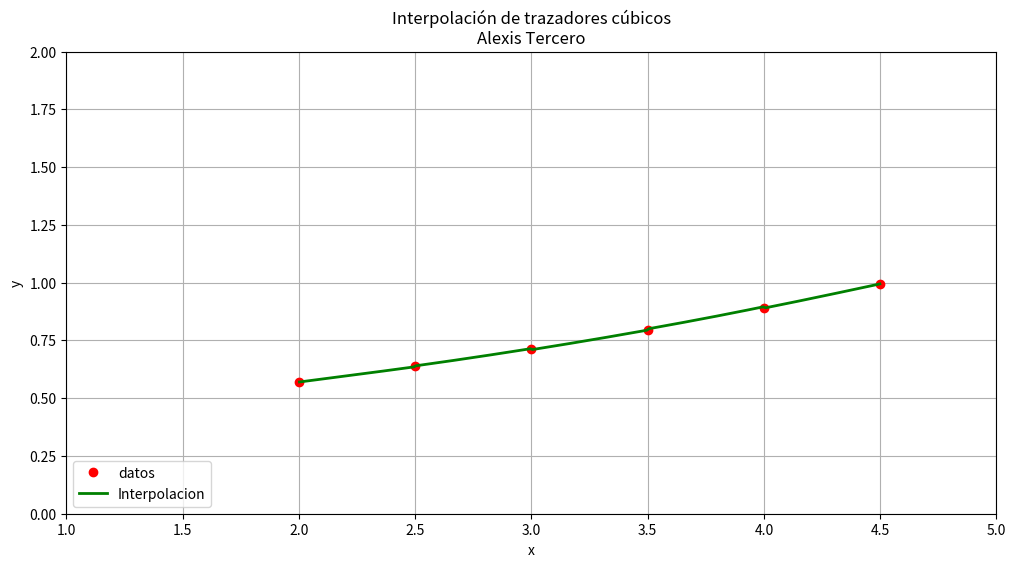

The matplotlib source for this figure:
'''
Apoyo computacional del examen final 2 
Alexis Uriel Tercero Lopez

'''
#-------------------------------------------------------------------------------
#pregunta c Resuelva el sistema de ecuaciones no lineales
#-------------------------------------------------------------------------------
from math import *
xn = [2,2.5,3,3.5,4,4.5]
yn = [0.57193, 0.63864, 0.71312, 0.79630, 0.88917, 0.99288]

xto2 = 0
ysum = 0
xysum = 0
xsum = 0
m = len(xn)
for i in range(m):
  xto2 = xto2 + xn[i]**2
  ysum = ysum + yn[i]
  xysum = xysum + xn[i]*yn[i]
  xsum = xsum + xn[i]

log2b = (xto2*ysum - xysum*xsum)/(m*xto2 - xsum**2) #8.1
a = (m*xysum - xsum*ysum)/(m*xto2 -  xsum**2)   #8.2
a = round(a,6)
log2b = round(log2b,6)
print('a = ',a)
print('log2b = ',log2b)
b = 2**log2b
b = round(b,6)
print('b = ',b)

def fc(x):
  return b*2**(a*x)

#-------------------------------------------------------------------------------
import numpy as np

def NCubicSplines(x,a,r=2):
  '''Trazador cúbico natural - Algoritmo 3.4 (P:146)
  S(x)=Sj(x)=aj+bj(x-xj)+cj(x-xj)**2+dj(x-xj)**3
  Parametros
    x: numpy.array - puntos muestra.
    a: numpy.array - mapeo de puntos muestra fx.
    r: int - número de decimalies para redondear.
  Retorna
    Q: numpy.array shape = (n,4)
      matriz de incognitas a,b,c,d de cada trazador cubico Sj(x) donde
      Q[j] = [aj,bj,cj,dj]
  '''
  h = np.diff(x) #paso1
  #paso 2
  n = len(x) #nnumero de elmentos
  alpha = np.zeros(n)#[]#alphai
  for i in range(1,n-1):
    alpha[i] = (3/h[i])*(a[i+1]-a[i]) - (3/h[i-1])*(a[i]-a[i-1])
  #paso 3
  l = np.zeros(n)
  mu = np.zeros(n)
  z = np.zeros(n)
  l[0]=1
  mu[0]=0
  z[0]=0
  #paso 4
  for i in range(1,n-1):
    l[i] = 2*(x[i+1]-x[i-1]) - h[i-1]*mu[i-1]
    mu[i] = h[i]/l[i]
    z[i] = (alpha[i]-h[i-1]*z[i-1])/l[i]
  #paso 5
  l[-1] = 1
  z[-1] = 0
  c = np.zeros(n)
  #paso 6
  b = np.zeros(n)
  d = np.zeros(n)
  for j in range(n-2,-1,-1):
    c[j] = z[j] - mu[j]*c[j+1]
    b[j] = (a[j+1]-a[j])/h[j] - h[j]*(c[j+1]+2*c[j])/3
    d[j] = (c[j+1]-c[j])/(3*h[j])
  Q = np.array([np.around(a,r),
                   np.around(b,r),
                   np.around(c,r),
                   np.around(d,r)])
  return Q.transpose()

def InterpolanteCS(xn,yn,r=2):
  def S(x):
    '''S(x)=Sj(x)=aj+bj(x-xj)+cj(x-xj)**2+dj(x-xj)**3'''
    Q = NCubicSplines(xn,yn,r)
    n = len(xn)
    for i in range(n-1): #S_i(x)
      if (x >= xn[i]) and (x <= xn[i+1]):
        a = Q[i][0]
        b = Q[i][1]
        c = Q[i][2]
        d = Q[i][3]
        return a + b*(x-xn[i]) + c*(x-xn[i])**2 + d*(x-xn[i])**3
  return S
#-------------------------------------------------------------------------------
#-------------------------------------------------------------------------------
#modulo integracion de romberg RombergInt.py 
#import RombergInt as RI

def romberg( f, a, b, n ):
  """Estima la integral de f(x) en [a,b] usando la Integracion de Romberg.
  uso:
      r = romberg( f, a, b, n )

  entrada:
      f       - funcion a integrar,
      [a, b]  - intervalo de integracion,
      n       - para R_{n,n} nivel de recursion

  salida:
      numpy float array - tabla de valores
  """
  #paso1
  r = np.array( [[0] * (n+1)] * (n+1), float )
  h = b - a
  #paso2
  r[0,0] = 0.5 * h * ( f( a ) + f( b ) )
  #paso 3
  powerOf2 = 1
  for i in range( 1, n + 1 ):#paso8
    #Paso 4 (aproximacion metodo del trapécio)
    h = 0.5 * h #paso7
    sum = 0.0
    powerOf2 = 2 * powerOf2
    for k in range( 1, powerOf2, 2 ):
      sum = sum + f( a + k * h )
  
    r[i,0] = 0.5 * r[i-1,0] + sum * h

    #paso 5
    #uso de la ecuacion 4.35 (Extrapolacion de Richardson)
    powerOf4 = 1
    for j in range( 1, i + 1 ):
      powerOf4 = 4 * powerOf4
      #paso 6
      r[i,j] = r[i,j-1] + ( r[i,j-1] - r[i-1,j-1] ) / ( powerOf4 - 1 )
  #paso9
  return r

#programa examen final 2 Aleis Tercero
import matplotlib.pyplot as plt
#-------------------------------------------------------------------------------
#pregunta e hallar el trazador cúbico de los datos dados.
#-------------------------------------------------------------------------------
#Datos del examen
xn = [2,2.5,3,3.5,4,4.5]
fn = [0.57193, 0.63864, 0.71312, 0.79630, 0.88917, 0.99288]
S = InterpolanteCS(xn,fn) #Este es el trazador cubico

xmin, xmax = 1, 5
num = 400
xi = np.linspace( xmin, xmax, num )
sn = [S(x) for x in xi]

#mostrar datos------------------------------------------------------------------
plt.figure( figsize=(12,6) )
plt.plot(xn,fn,'o', color="red", label="datos")
plt.plot(xi, sn, color="green", linewidth=2, label="Interpolacion" )
plt.legend( loc = 'lower left' )
plt.grid()
plt.xlabel( "x" )
plt.ylabel( "y" )
plt.ylim( (0,2) )
plt.xlim( (1,5) )
plt.title( "Interpolación de trazadores cúbicos\nAlexis Tercero" )
plt.show()
#-------------------------------------------------------------------------------
#Pregunta f
'''
Integre a la función obtenida en c) 
en el intervalo de 2 a 4.5.  Integre el trazador cúbico en el mismo intervalo. 
Compare ambos resultados con  R3,3.
'''
#PROGRAMA 
from math import *
n = 3
a = 2
b = 4.5
f = S #Este es el trazador cubico
T = romberg(f, a, b, n)
T = T.round(6)
print(T)
print('Romberg de trazador cubico R_3,3 = ',T[-1][-1])
print()

T1 = romberg(fc, a, b, n)
T1 = T.round(6)
print(T1)
print('Romberg de funcion resultante R_3,3 = ',T1[-1][-1])